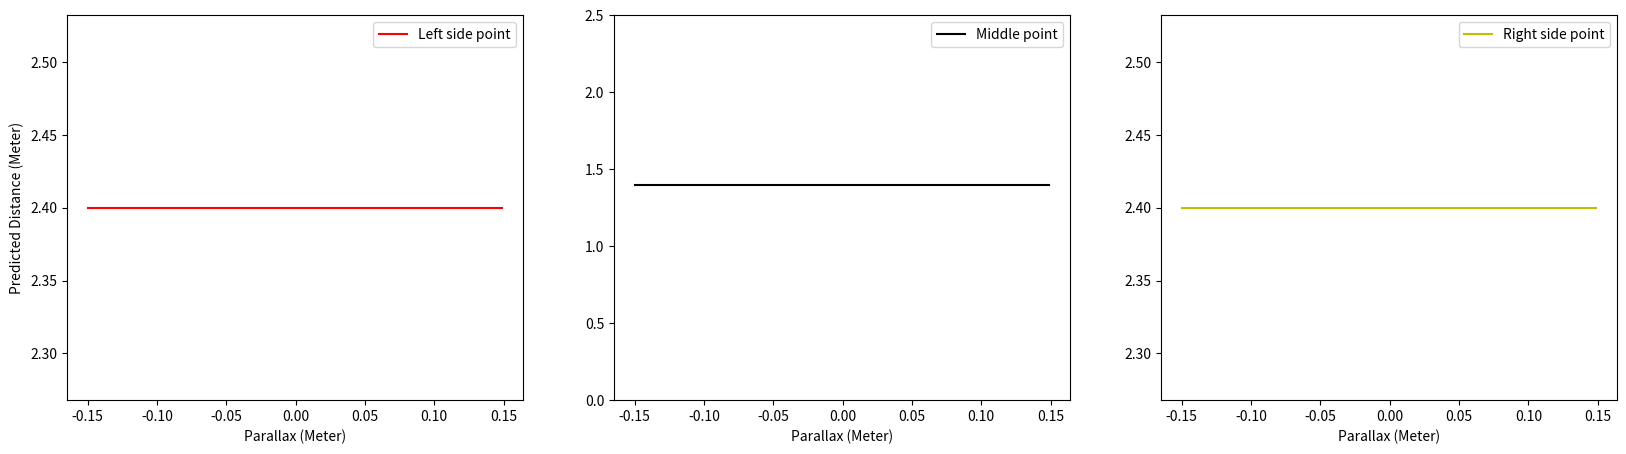

Source code (Python):
import numpy as np
import matplotlib.pyplot as plt
# In[]
d = 1.4
f = 1.3
ipd = 0.064
parallax_gain = 2
parallax_perceived = 1
p = np.arange(-0.15,0.15,0.001)
# In[]
#slope y=ax+b
ar = (d+1)/(1-p*parallax_gain-ipd/2)
am = d/(p*parallax_gain+ipd/2)
al = (d+1)/(-1-p*parallax_gain+ipd/2)
#passing (p+ipd/2,0), 0=a*(p+ipd/2)+b
br=-ar*(p+ipd/2)
bm=-am*(p+ipd/2)
bl=-al*(p+ipd/2)
#intersect at z = f, f=a*x+b, x = (f-b)/a
xr = (f-br)/ar
xm = (f-bm)/am
xl = (f-bl)/al
# In[] same slope
shift = (parallax_gain-1)*p
d_perceived_r = ar*(1-p*parallax_perceived-shift-ipd/2)
d_perceived_m = am*(p*parallax_perceived+shift+ipd/2)
d_perceived_l = al*(-1-p*parallax_perceived-shift+ipd/2)

# In[]
fig, axs = plt.subplots(1,3, figsize=(20,5))
#for rw in range(3):
axs[0].plot(p, d_perceived_r, linestyle='-', color="r", label="Left side point")
axs[2].plot(p, d_perceived_l, linestyle='-', color="y", label="Right side point")
axs[1].plot(p, d_perceived_m, linestyle='-', color="k", label="Middle point")
axs[0].legend()
axs[1].legend()
axs[2].legend()
axs[0].set(xlabel='Parallax (Meter)')
axs[1].set(xlabel='Parallax (Meter)')
axs[2].set(xlabel='Parallax (Meter)')
axs[0].set(ylabel='Predicted Distance (Meter)')
axs[1].set_ylim(0,2.5)